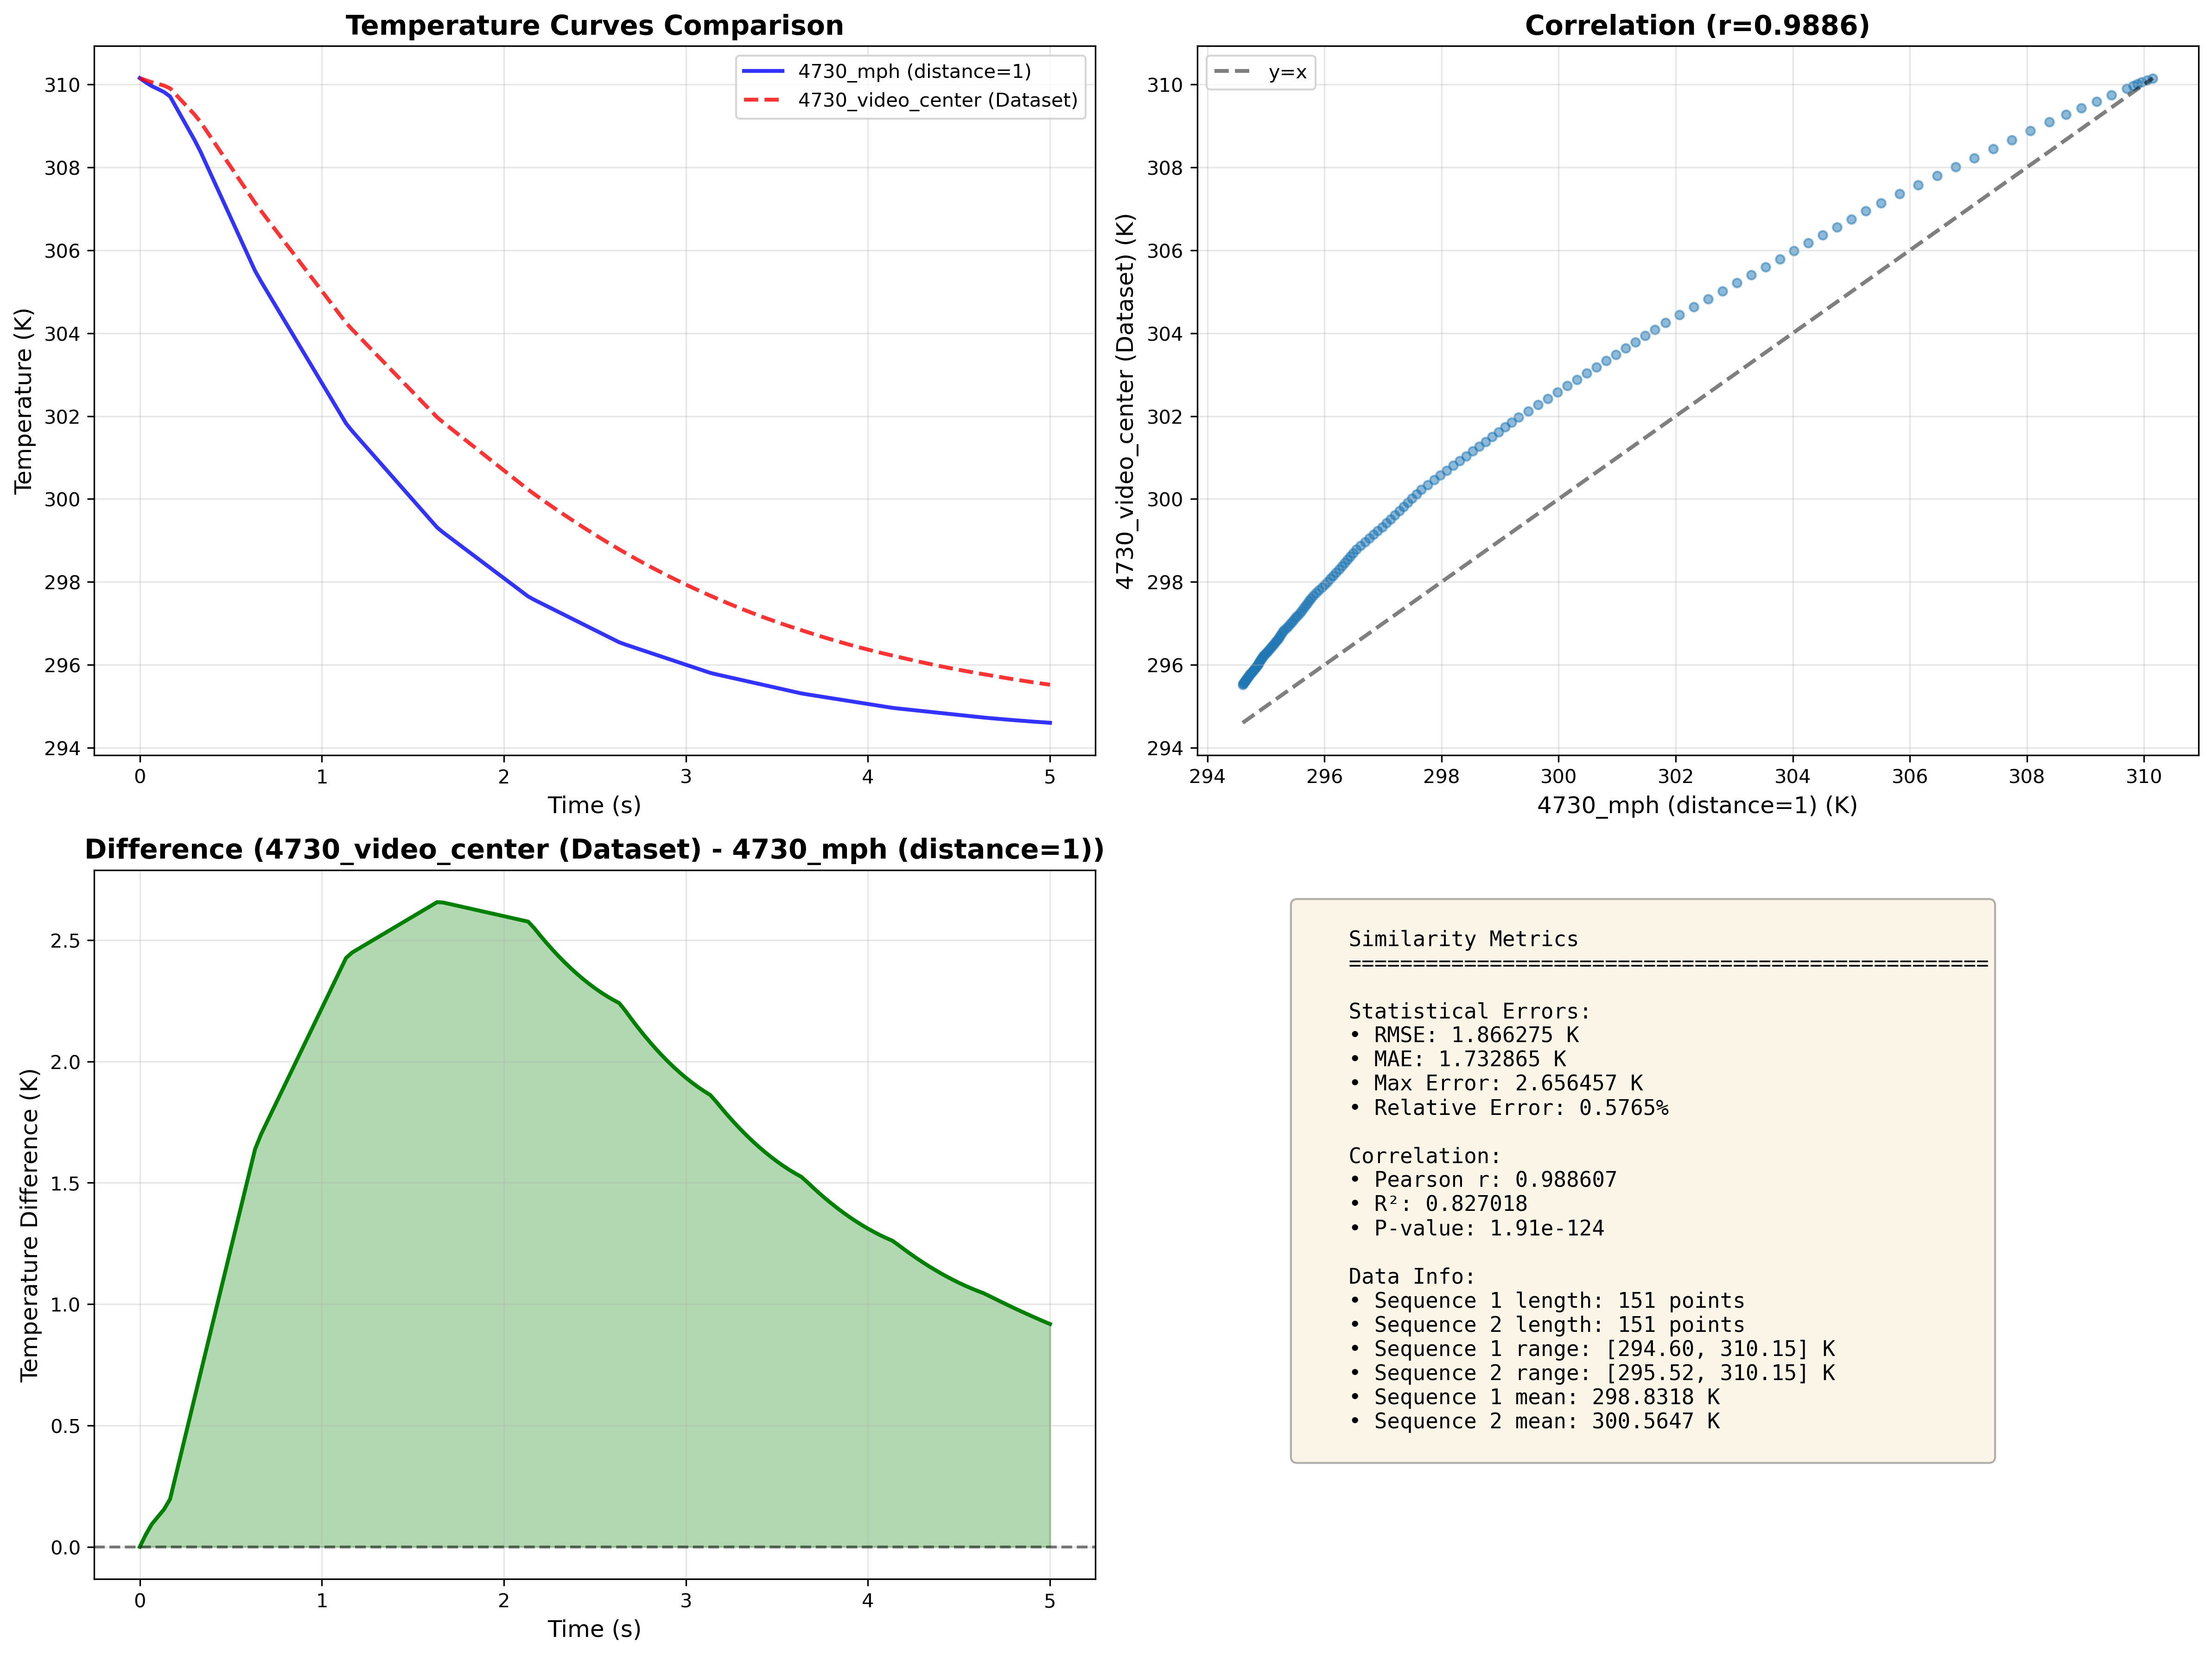

Source data for this figure (header and first rows):
Time(s), 4730_mph (distance=1)(K), 4730_video_center (Dataset)(K), Difference(K)
0.000000, 310.1, 310.1, -0.000006
0.03333, 310, 310.1, 0.05064
0.06667, 310, 310.1, 0.094
0.1, 309.9, 310, 0.1242
0.1333, 309.8, 310, 0.1544
0.1667, 309.7, 309.9, 0.1969
0.2, 309.4, 309.7, 0.3004
0.2333, 309.2, 309.6, 0.4039
0.2667, 308.9, 309.4, 0.5074
0.3, 308.7, 309.3, 0.6109
0.3333, 308.4, 309.1, 0.7141
0.3667, 308.1, 308.9, 0.8168
0.4, 307.7, 308.7, 0.9195
0.4333, 307.4, 308.4, 1.022
0.4667, 307.1, 308.2, 1.125
0.5, 306.8, 308, 1.228
0.5333, 306.5, 307.8, 1.33
0.5667, 306.1, 307.6, 1.433
0.6, 305.8, 307.4, 1.536
0.6333, 305.5, 307.1, 1.638
0.6667, 305.2, 306.9, 1.7
0.7, 305, 306.8, 1.752
0.7333, 304.8, 306.6, 1.804
0.7667, 304.5, 306.4, 1.856
0.8, 304.3, 306.2, 1.908
0.8333, 304, 306, 1.96
0.8667, 303.8, 305.8, 2.012
0.9, 303.5, 305.6, 2.064
0.9333, 303.3, 305.4, 2.115
0.9667, 303, 305.2, 2.167
1, 302.8, 305, 2.219
1.033, 302.6, 304.8, 2.271
1.067, 302.3, 304.6, 2.323
1.1, 302.1, 304.4, 2.375
1.133, 301.8, 304.2, 2.427
1.167, 301.6, 304.1, 2.449
1.2, 301.5, 303.9, 2.464
1.233, 301.3, 303.8, 2.479
1.267, 301.1, 303.6, 2.493
1.3, 301, 303.5, 2.508
1.333, 300.8, 303.3, 2.523
1.367, 300.6, 303.2, 2.538
1.4, 300.5, 303, 2.553
1.433, 300.3, 302.9, 2.567
1.467, 300.1, 302.7, 2.582
1.5, 300, 302.6, 2.597
1.533, 299.8, 302.4, 2.612
1.567, 299.6, 302.3, 2.627
1.6, 299.5, 302.1, 2.642
1.633, 299.3, 302, 2.656
1.667, 299.2, 301.8, 2.655
1.7, 299.1, 301.7, 2.649
1.733, 299, 301.6, 2.644
1.767, 298.9, 301.5, 2.638
1.8, 298.8, 301.4, 2.632
1.833, 298.6, 301.3, 2.627
1.867, 298.5, 301.2, 2.621
1.9, 298.4, 301, 2.616
1.933, 298.3, 300.9, 2.61
1.967, 298.2, 300.8, 2.604
... 91 more rows
